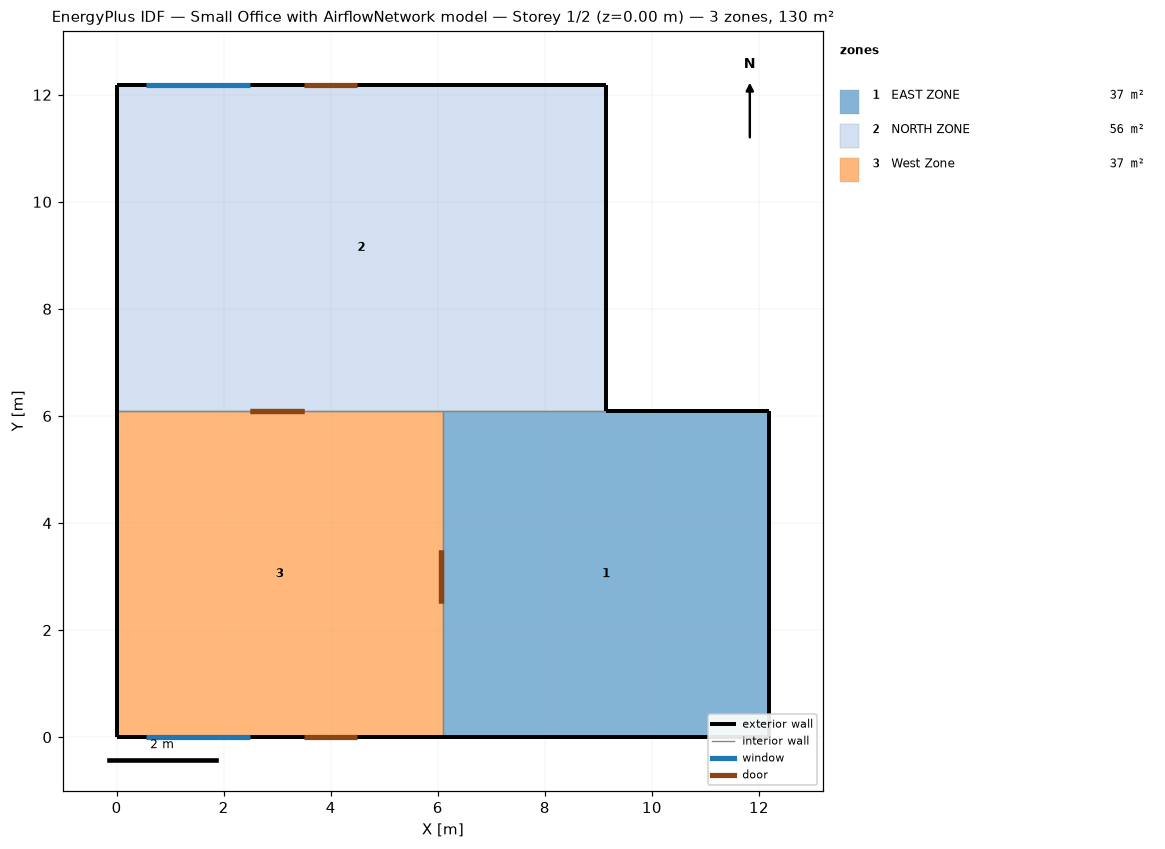
=== STOREY PLAN SPEC (per zone: floor XY polygon, exterior-wall plan segments, windows/doors) ===
zone 1: EAST ZONE  (37.2 m²)
  floor: (6.10, 0.00) (6.10, 6.10) (12.19, 6.10) (12.19, 0.00)
  exterior wall: (12.19, 6.10) – (9.14, 6.10)  [3.0 m]
  exterior wall: (6.10, 0.00) – (12.19, 0.00)  [6.1 m]
  exterior wall: (12.19, 0.00) – (12.19, 6.10)  [6.1 m]
  interior walls: 2
zone 2: NORTH ZONE  (55.7 m²)
  floor: (0.00, 6.10) (0.00, 12.19) (9.14, 12.19) (9.14, 6.10)
  exterior wall: (0.00, 12.19) – (0.00, 6.10)  [6.1 m]
  exterior wall: (9.14, 12.19) – (0.00, 12.19)  [9.1 m]
    door: (4.50, 12.19) – (3.50, 12.19)  [2.0 m²]
    window: (2.50, 12.19) – (0.55, 12.19)  [2.0 m²]
  exterior wall: (9.14, 6.10) – (9.14, 12.19)  [6.1 m]
  interior walls: 2
zone 3: West Zone  (37.2 m²)
  floor: (0.00, 0.00) (0.00, 6.10) (6.10, 6.10) (6.10, 0.00)
  exterior wall: (0.00, 0.00) – (6.10, 0.00)  [6.1 m]
    door: (3.50, 0.00) – (4.50, 0.00)  [2.0 m²]
    window: (0.55, 0.00) – (2.50, 0.00)  [2.0 m²]
  exterior wall: (0.00, 6.10) – (0.00, 0.00)  [6.1 m]
  interior walls: 2

=== DERIVED (storey summary) ===
Building: Small Office with AirflowNetwork model
Storey: 1 of 2  (floor level z = 0.00 m)
Storey gross floor area: 130.1 m²
Zones on this storey: 3
  - EAST ZONE: floor 37.2 m²; exterior wall 15.2 m (46.5 m²); WWR 0.0%
  - NORTH ZONE: floor 55.7 m²; exterior wall 21.3 m (65.0 m²); 1 window(s) 2.0 m²; WWR 3.0%; 1 door(s)
  - West Zone: floor 37.2 m²; exterior wall 12.2 m (37.2 m²); 1 window(s) 2.0 m²; WWR 5.3%; 1 door(s)
Zone adjacency (shared interzone walls):
  - EAST ZONE ↔ NORTH ZONE
  - EAST ZONE ↔ West Zone
  - NORTH ZONE ↔ West Zone